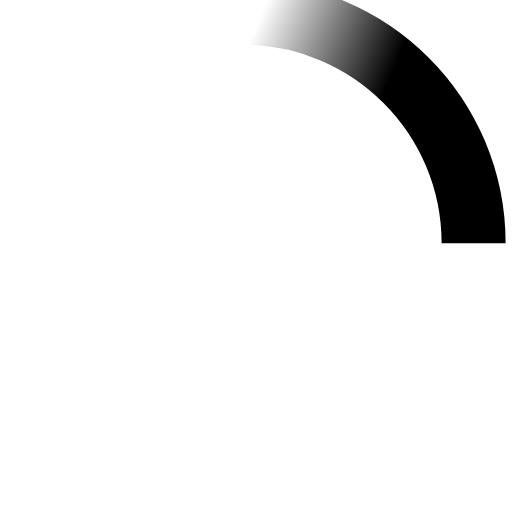
t = 0.00 s
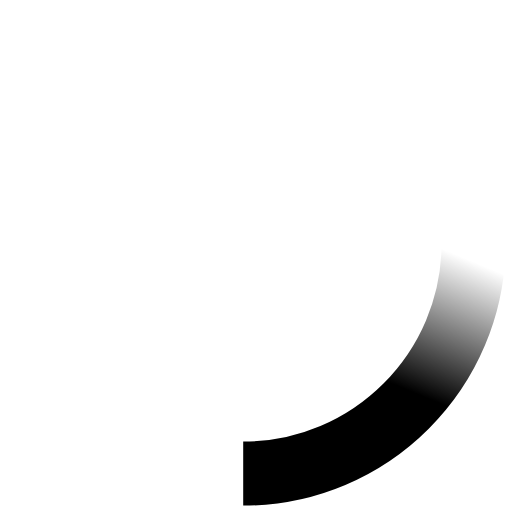
t = 0.23 s
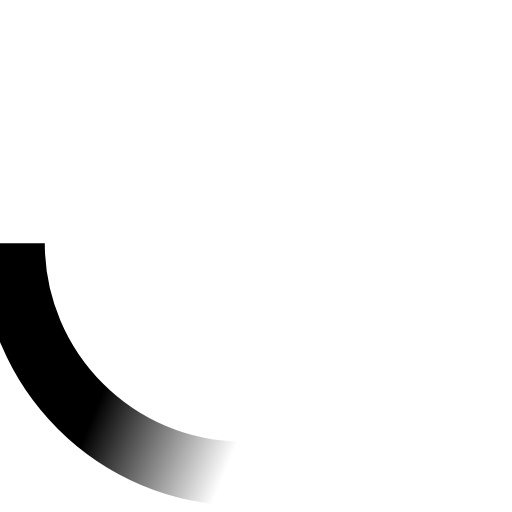
t = 0.45 s
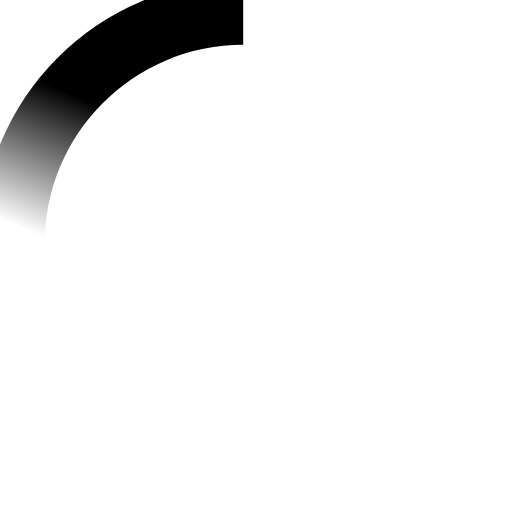
t = 0.68 s

The animated SVG that drew these frames (rendered in a browser with its animation timeline set to each time). Animation: 2 SMIL elements (animateTransform=2); one cycle of 0.90 s, repeats indefinitely.


<svg xmlns="http://www.w3.org/2000/svg" width="18" height="18" viewBox="0 0 40 40">
    <defs>
        <linearGradient x1="8.042%" y1="0%" x2="65.682%" y2="23.865%" id="a">
            <stop stop-color="var(--blue)" stop-opacity="0" offset="0%"/>
            <stop stop-color="var(--blue)" stop-opacity=".631" offset="63.146%"/>
            <stop stop-color="var(--blue)" offset="100%"/>
        </linearGradient>
    </defs>
    <g fill="none" fill-rule="evenodd">
        <g transform="translate(1 1)">
            <path d="M36 18c0-9.94-8.06-18-18-18" id="Oval-2" stroke="url(#a)" stroke-width="5">
                <animateTransform attributeName="transform" type="rotate" from="0 18 18" to="360 18 18" dur="0.9s" repeatCount="indefinite"/>
            </path>
            <circle fill="var(--blue)" cx="36" cy="18" r="1">
                <animateTransform attributeName="transform" type="rotate" from="0 18 18" to="360 18 18" dur="0.9s" repeatCount="indefinite"/>
            </circle>
        </g>
    </g>
</svg>